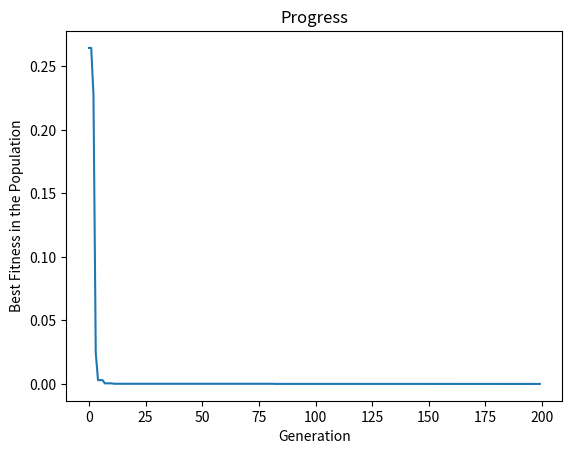

Generate this figure with matplotlib:
import numpy as np
from matplotlib import pyplot as plt

"""Fitness function to be minimized. 
   Example: minimize the sum of squares of the variables.
    x - a numpy array of values for the variables
    returns a single floating point value representing the fitness of the solution"""
def fitness_function(x):
    return np.sum(x**2)   # Example: minimize the sum of squares, solution is all values are 0.0

"""Prints updates about the evolution of the population."""
def monitor_function(generation, population, fitness):
    if generation % 25 == 0:
        best_index = np.argmin(fitness)
        best_individual = population[best_index]
        best_fitness = fitness[best_index]
        print(f"Generation {generation:6d}: Best solution = {np.round(best_individual,5)}, Fitness = {best_fitness:10.6f}")
        
best_fitnesses = []

"""Real-time plotting of the best fitness over time."""
def monitor_function2(generation, population, fitness):
    monitor_function(generation, population, fitness)
    best_fitness = np.min(fitness)
    best_fitnesses.append(best_fitness)

    plt.clf()
    plt.plot(best_fitnesses)
    plt.xlabel('Generation')
    plt.ylabel('Best Fitness in the Population')
    plt.title('Progress')
    plt.pause(0.00001)


"""Evolutinoary strategy algorithm. Evolves a population of candidate solutions using the evolutionary strategy algorithm.
    fitness_function - the fitness function to be minimized
    num_variables - the number of variables in each candidate solution
    population_size - the number of candidate solutions in the population
    num_generations - the number of generations to evolve the population
    monitor_func - a function that is called after each generation, with the generation number, population, and fitness as parameters
    returns the best solution evolved."""
def evolutionary_strategy(fitness_function, num_variables, population_size, num_generations, monitor_func=None):
    # Initialize the population
    population = np.random.uniform(low=-5.0, high=5.0, size=(population_size, num_variables))

    for generation in range(num_generations):
        # Evaluate the fitness of each individual in the population
        fitness = np.array([fitness_function(individual) for individual in population])

        # Call the monitor function (if provided)
        if monitor_func is not None:
            monitor_func(generation, population, fitness)

        # Select the best individuals for the next generation 
        elite_indices = np.argsort(fitness)[:int(population_size/2)]
        elite_population = population[elite_indices]

        # Create the next generation with one elite individual
        next_generation = [elite_population[0]]

        # Create the rest of the next generation
        for _ in range(population_size - 1):
            parent_indices = np.random.choice(range(len(elite_population)), size=2)
            parents = elite_population[parent_indices]
            child = np.mean(parents, axis=0) + np.random.normal(scale=0.1, size=num_variables)
            next_generation.append(child)

        population = np.array(next_generation)

    # Find the best individual in the final population
    fitness = np.array([fitness_function(individual) for individual in population])
    best_index = np.argmin(fitness)
    best_individual = population[best_index]

    return best_individual

# Run the evolutionary strategy algorithm
num_variables = 3
population_size = 50
num_generations = 200

best_solution = evolutionary_strategy(fitness_function, num_variables, population_size, num_generations, monitor_func=monitor_function2)
plt.show(block=True)
